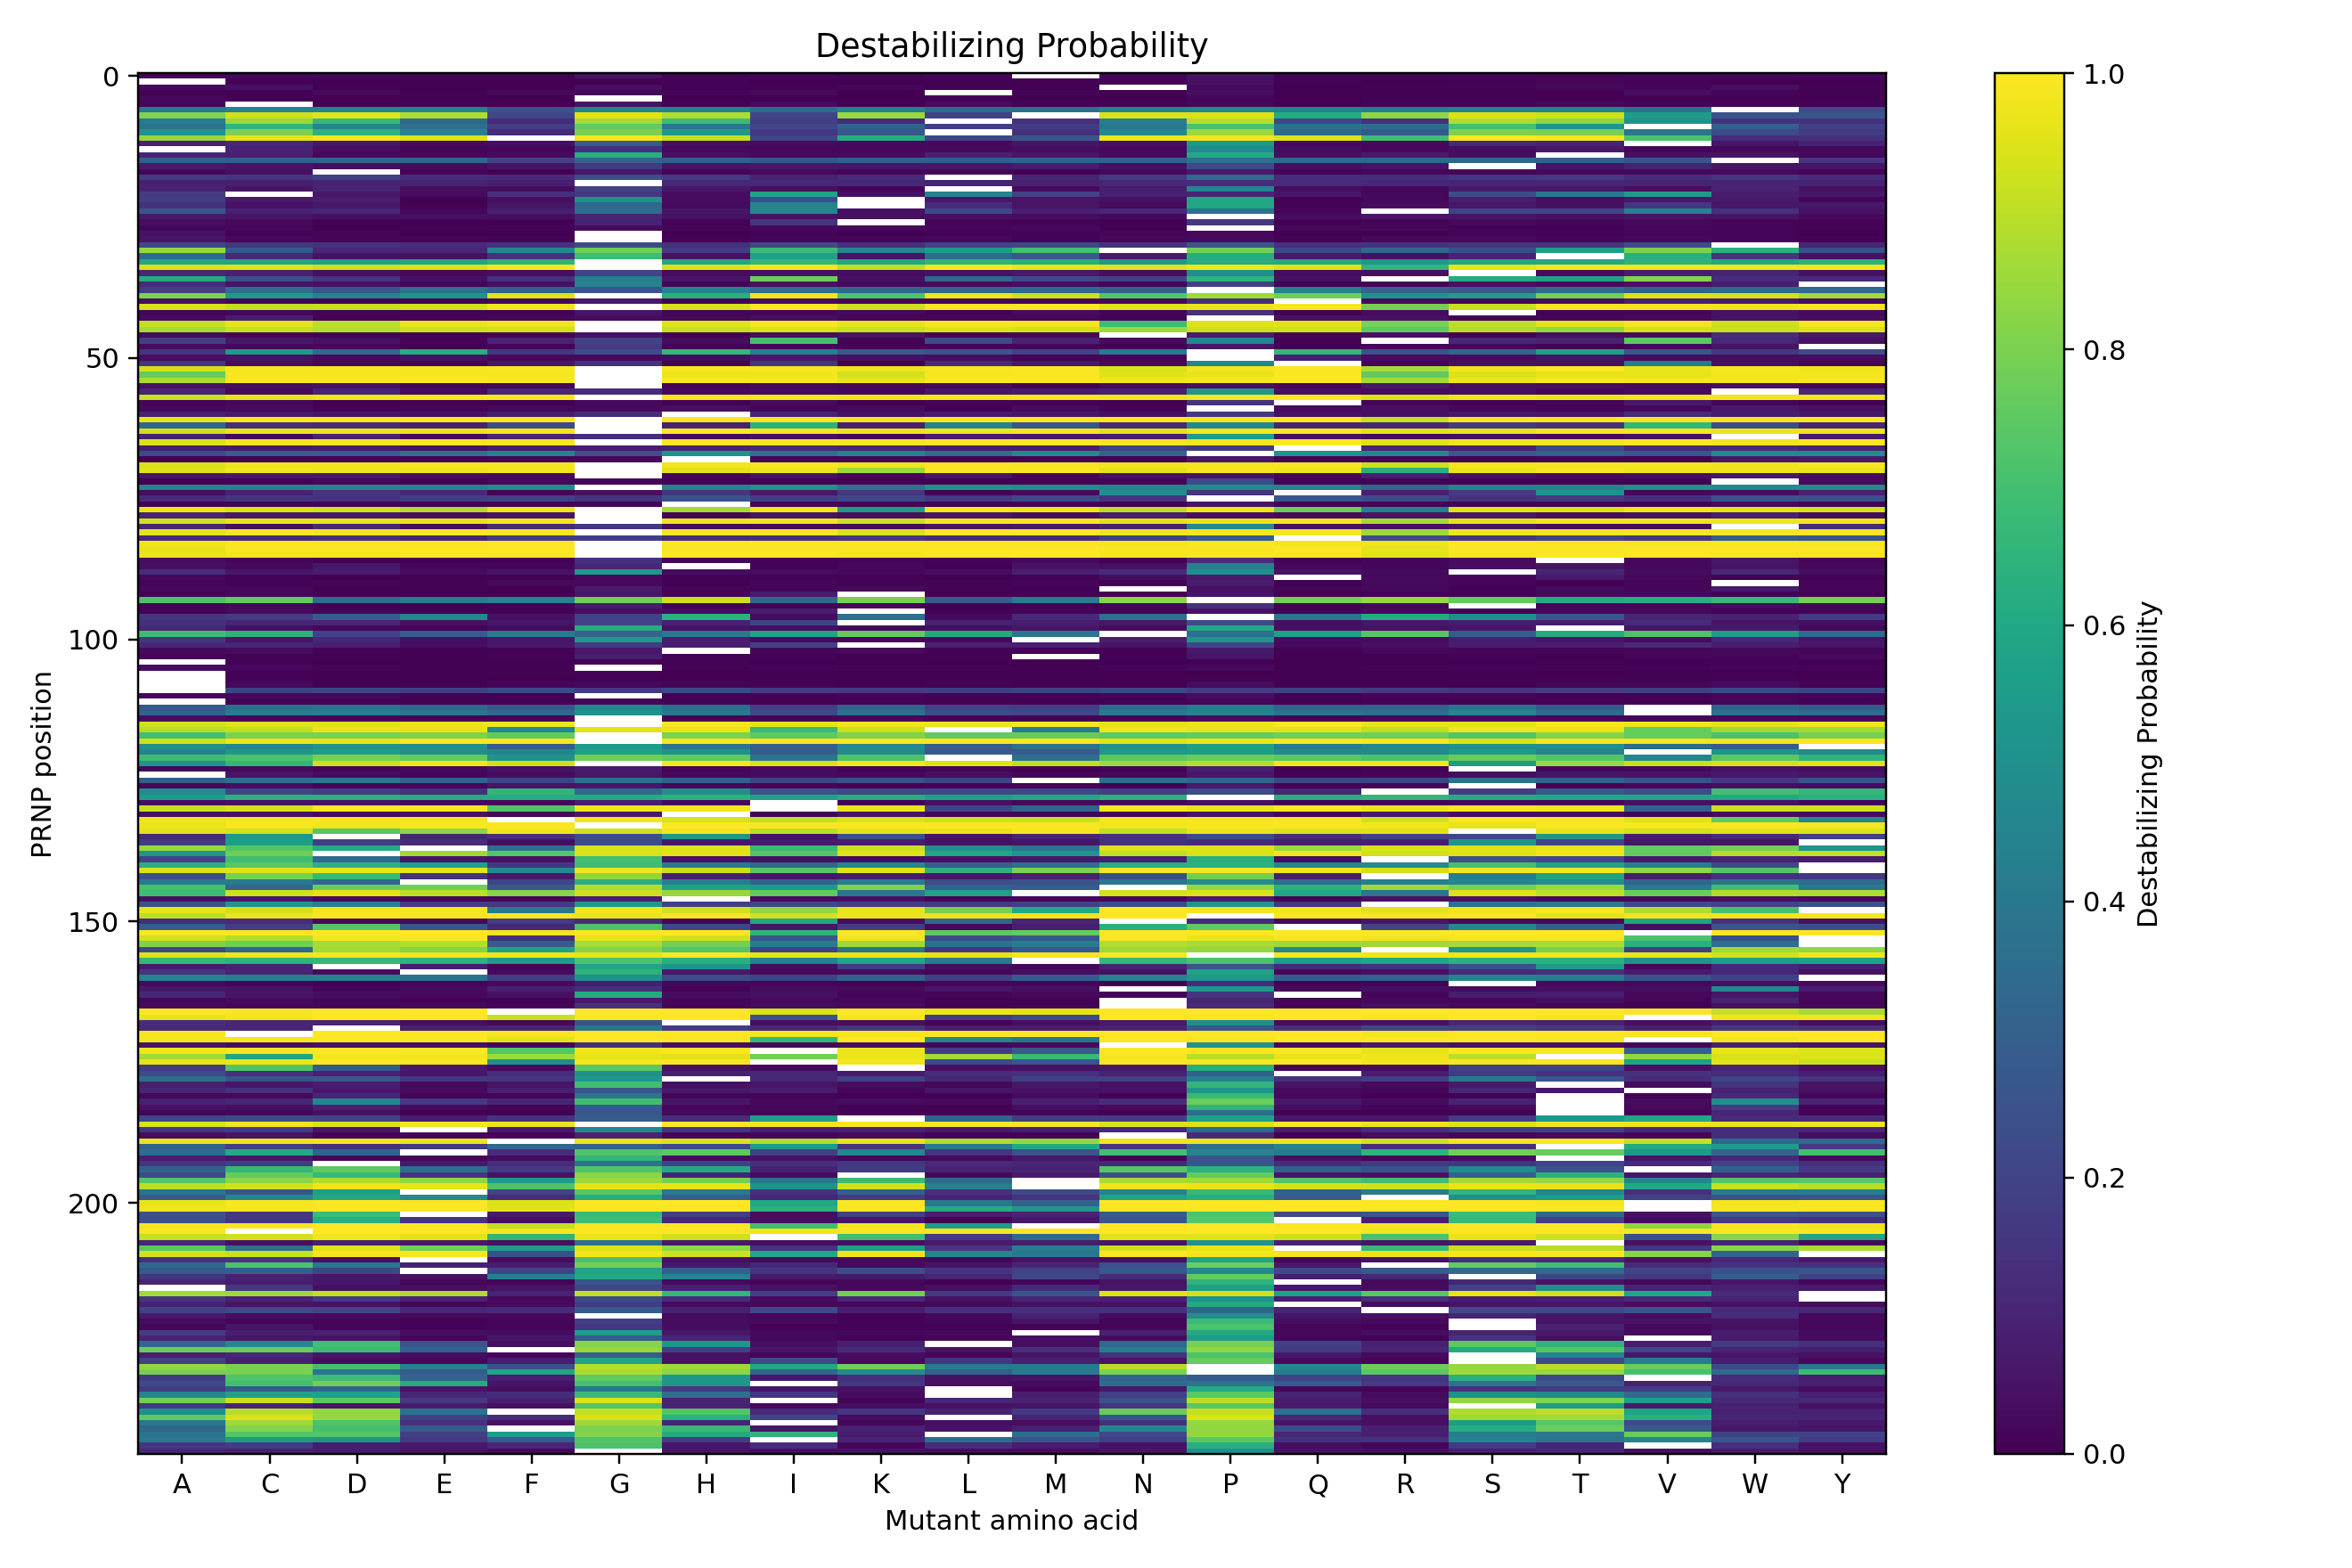

The data file committed next to this chart (first rows):
position, A, C, D, E, F, G, H, I, K, L, M, N, P, Q, R, S, T, V, W, Y
1, 0.01712, 0.02153, 0.01813, 0.009893, 0.009217, 0.0497, 0.01005, 0.01206, 0.008256, 0.01505, , 0.01315, 0.04355, 0.006829, 0.008399, 0.0149, 0.01128, 0.01784, 0.01798, 0.02006
2, , 0.01067, 0.0009909, 0.0009909, 0.001594, 0.004514, 0.01036, 0.003756, 0.00265, 0.005684, 0.0, 0.0, 0.04003, 0.004919, 0.001325, 0.005599, 0.01728, 0.01135, 0.001782, 0.0009909
3, 0.02402, 0.04297, 0.009996, 0.003107, 0.003138, 0.04054, 0.005152, 0.01081, 0.01251, 0.004317, 0.00366, , 0.03107, 0.002459, 0.01081, 0.01088, 0.02075, 0.01813, 0.0373, 0.006806
4, 0.009822, 0.006312, 0.02609, 0.004295, 0.02186, 0.01981, 0.01552, 0.02716, 0.002316, , 0.01558, 0.001982, 0.04183, 0.001325, 0.0009909, 0.0009909, 0.003196, 0.03768, 0.01231, 0.005432
5, 0.02075, 0.00435, 0.003325, 0.004006, 0.00288, , 0.0007913, 0.003215, 0.001325, 0.003215, 0.003215, 0.002857, 0.01634, 0.001325, 0.004245, 0.005339, 0.002316, 0.004474, 0.005531, 0.001982
6, 0.01754, , 0.0, 0.008082, 0.005815, 0.0539, 0.007217, 0.0278, 0.007375, 0.02823, 0.007279, 0.004975, 0.0208, 0.001325, 0.01071, 0.0098, 0.02624, 0.01437, 0.01109, 0.00469
7, 0.4003, 0.4438, 0.4531, 0.4493, 0.2603, 0.4479, 0.4458, 0.3534, 0.4332, 0.3576, 0.3647, 0.4476, 0.4626, 0.4497, 0.4254, 0.4434, 0.4482, 0.3689, , 0.2267
8, 0.8047, 0.927, 0.954, 0.8783, 0.2118, 0.9546, 0.876, 0.2049, 0.8451, 0.1962, , 0.9422, 0.9456, 0.6112, 0.8314, 0.9451, 0.9253, 0.5538, 0.2589, 0.2692
9, 0.4118, 0.848, 0.6718, 0.3463, 0.1216, 0.8634, 0.6862, 0.1818, 0.1221, , 0.1348, 0.424, 0.8894, 0.2139, 0.1413, 0.8773, 0.8295, 0.5171, 0.1421, 0.1412
10, 0.383, 0.6583, 0.4591, 0.3691, 0.18, 0.76, 0.3962, 0.2133, 0.3162, 0.1816, 0.1763, 0.4118, 0.714, 0.3753, 0.3492, 0.704, 0.5262, , 0.3052, 0.194
11, 0.52, 0.8023, 0.6471, 0.4447, 0.1242, 0.798, 0.5448, 0.1585, 0.2728, , 0.1365, 0.4706, 0.8484, 0.344, 0.2739, 0.8022, 0.7938, 0.394, 0.2327, 0.1704
12, 0.8427, 0.9601, 0.9871, 0.9568, , 0.9854, 0.9104, 0.2091, 0.6204, 0.2073, 0.2746, 0.9743, 0.9777, 0.9515, 0.6921, 0.9924, 0.984, 0.7213, 0.1322, 0.1457
13, 0.088, 0.1102, 0.06213, 0.0248, 0.03819, 0.2808, 0.04186, 0.02869, 0.02202, 0.02107, 0.05386, 0.03676, 0.5332, 0.02087, 0.02085, 0.112, 0.0926, , 0.05634, 0.09017
14, , 0.1002, 0.04081, 0.01838, 0.01634, 0.1333, 0.0267, 0.02267, 0.02262, 0.02699, 0.03553, 0.02499, 0.485, 0.03352, 0.01957, 0.03733, 0.07003, 0.01624, 0.02194, 0.02
15, 0.1039, 0.08595, 0.02586, 0.021, 0.02743, 0.6293, 0.04097, 0.03026, 0.0315, 0.08933, 0.05107, 0.02431, 0.6048, 0.04166, 0.07275, 0.03869, , 0.04614, 0.04863, 0.01588
16, 0.2988, 0.3047, 0.327, 0.3323, 0.1957, 0.3132, 0.3021, 0.2599, 0.3043, 0.2902, 0.3232, 0.3065, 0.3746, 0.3428, 0.3401, 0.3387, 0.3104, 0.26, , 0.1565
17, 0.06957, 0.05389, 0.03529, 0.0341, 0.05495, 0.1733, 0.05447, 0.0636, 0.05863, 0.05989, 0.07796, 0.04582, 0.2251, 0.03866, 0.05689, , 0.05788, 0.09647, 0.05775, 0.0516
18, 0.01816, 0.04476, , 0.01496, 0.004767, 0.06349, 0.01225, 0.02545, 0.01633, 0.01934, 0.002754, 0.02192, 0.07266, 0.01066, 0.0199, 0.01382, 0.02322, 0.02227, 0.02353, 0.009848
19, 0.1747, 0.1582, 0.1931, 0.125, 0.1191, 0.2349, 0.1663, 0.09252, 0.121, , 0.1035, 0.1708, 0.3417, 0.124, 0.1263, 0.1627, 0.1666, 0.1298, 0.1569, 0.1177
20, 0.08664, 0.08925, 0.1003, 0.09944, 0.08522, , 0.1155, 0.1117, 0.1158, 0.09532, 0.0907, 0.1119, 0.1238, 0.1237, 0.1105, 0.1016, 0.1085, 0.09827, 0.09678, 0.09985
21, 0.09977, 0.05391, 0.1066, 0.0369, 0.03234, 0.1999, 0.06099, 0.03795, 0.01864, , 0.02977, 0.07728, 0.4447, 0.03624, 0.02134, 0.06737, 0.06566, 0.03782, 0.09989, 0.04461
22, 0.1793, , 0.0648, 0.03481, 0.1358, 0.1615, 0.03301, 0.5776, 0.04133, 0.4541, 0.1946, 0.0887, 0.1027, 0.06027, 0.02082, 0.2269, 0.3962, 0.5533, 0.07497, 0.06401
23, 0.1813, 0.06712, 0.07456, 0.003154, 0.03907, 0.51, 0.03506, 0.2414, , 0.05862, 0.0576, 0.04612, 0.5929, 0.004414, 0.0196, 0.07882, 0.04094, 0.0661, 0.07144, 0.01547
24, 0.1454, 0.04989, 0.06491, 0.007038, 0.05908, 0.3436, 0.02995, 0.456, , 0.1216, 0.05095, 0.03138, 0.5984, 0.008489, 0.03033, 0.06515, 0.04104, 0.1622, 0.06288, 0.0647
25, 0.2656, 0.09126, 0.1055, 0.01965, 0.08831, 0.3547, 0.05746, 0.4764, 0.03975, 0.2178, 0.08561, 0.1117, 0.3744, 0.01578, , 0.201, 0.2, 0.4453, 0.1406, 0.05055
26, 0.06889, 0.05147, 0.04174, 0.04446, 0.03525, 0.1039, 0.04449, 0.05069, 0.03933, 0.04286, 0.03877, 0.02579, , 0.03774, 0.06137, 0.05572, 0.04052, 0.05353, 0.05456, 0.02624
27, 0.03603, 0.02375, 0.01154, 0.004484, 0.005979, 0.09584, 0.009934, 0.1494, , 0.0181, 0.01051, 0.005325, 0.1584, 0.004316, 0.01378, 0.02712, 0.01507, 0.02601, 0.01251, 0.009663
28, 0.01489, 0.02143, 0.003783, 0.01082, 0.01002, 0.03124, 0.01414, 0.02654, 0.01957, 0.01801, 0.02282, 0.003914, , 0.0204, 0.02308, 0.005182, 0.008088, 0.02219, 0.01635, 0.008274
29, 0.04841, 0.008411, 0.01571, 0.006796, 0.003826, , 0.003643, 0.01061, 0.001191, 0.008154, 0.01119, 0.01826, 0.02124, 0.001662, 0.005436, 0.01759, 0.00856, 0.01491, 0.0131, 0.002785
30, 0.0568, 0.02039, 0.01716, 0.01451, 0.009802, , 0.00621, 0.01929, 0.01475, 0.02011, 0.007711, 0.02109, 0.02384, 0.007865, 0.02361, 0.02391, 0.01278, 0.02176, 0.01812, 0.008405
31, 0.2193, 0.163, 0.1426, 0.1269, 0.1459, 0.2193, 0.1351, 0.2217, 0.1379, 0.2029, 0.2183, 0.1464, 0.2763, 0.1398, 0.1464, 0.1551, 0.1499, 0.2337, , 0.1003
32, 0.8414, 0.2761, 0.1115, 0.1079, 0.4653, 0.7805, 0.1743, 0.6813, 0.4642, 0.5522, 0.7016, , 0.7853, 0.2186, 0.3339, 0.2402, 0.5672, 0.8041, 0.6398, 0.2446
33, 0.3505, 0.1155, 0.04697, 0.04504, 0.1427, 0.6913, 0.04984, 0.5728, 0.05184, 0.3516, 0.2734, 0.06892, 0.6202, 0.06719, 0.04048, 0.09411, , 0.6324, 0.1495, 0.04331
34, 0.6015, 0.5892, 0.5639, 0.5917, 0.6508, , 0.5939, 0.6657, 0.6016, 0.6553, 0.6301, 0.5334, 0.6226, 0.6069, 0.5316, 0.6005, 0.6125, 0.6452, 0.6025, 0.6425
35, 0.9469, 0.9512, 0.9236, 0.944, 0.9891, , 0.9477, 0.9883, 0.906, 0.9894, 0.9697, 0.9515, 0.9768, 0.9507, 0.6585, 0.9627, 0.9869, 0.9853, 0.977, 0.9853
36, 0.1091, 0.08758, 0.04092, 0.02719, 0.03822, 0.207, 0.02977, 0.05074, 0.03223, 0.04715, 0.06605, 0.03943, 0.4975, 0.03598, 0.03747, , 0.03086, 0.07732, 0.09559, 0.04456
37, 0.614, 0.2446, 0.1547, 0.04427, 0.1343, 0.4209, 0.05207, 0.7797, 0.04208, 0.3296, 0.2256, 0.1936, 0.6468, 0.04503, , 0.6103, 0.5723, 0.813, 0.1301, 0.1193
38, 0.1231, 0.05304, 0.04468, 0.01522, 0.04564, 0.4421, 0.009963, 0.04516, 0.02062, 0.03032, 0.03551, 0.01555, 0.1844, 0.006642, 0.01447, 0.04491, 0.03175, 0.04803, 0.08092, 
39, 0.1839, 0.3592, 0.2649, 0.3718, 0.3096, 0.2608, 0.4516, 0.3612, 0.3362, 0.3238, 0.33, 0.3016, , 0.4475, 0.3138, 0.2787, 0.3602, 0.3055, 0.33, 0.3448
40, 0.8066, 0.5433, 0.4436, 0.5173, 0.9531, , 0.6277, 0.9771, 0.7235, 0.9743, 0.9228, 0.7327, 0.8569, 0.7779, 0.5147, 0.5599, 0.7887, 0.948, 0.9312, 0.8633
41, 0.03759, 0.01653, 0.003386, 0.002061, 0.02037, 0.06641, 0.006377, 0.03293, 0.01289, 0.01587, 0.01458, 0.02042, 0.1328, , 0.02949, 0.01728, 0.03885, 0.08789, 0.06983, 0.03482
42, 0.9378, 0.9078, 0.9159, 0.9333, 0.9794, , 0.9389, 0.9943, 0.9292, 0.9932, 0.9913, 0.9517, 0.9703, 0.9857, 0.79, 0.9165, 0.9857, 0.9806, 0.9775, 0.9886
43, 0.01204, 0.02297, 0.009769, 0.009902, 0.0104, 0.05299, 0.01215, 0.01655, 0.02309, 0.006685, 0.02842, 0.009136, 0.1342, 0.006092, 0.02759, , 0.00967, 0.01846, 0.04891, 0.03021
44, 0.02931, 0.07993, 0.00701, 0.01166, 0.02084, 0.03366, 0.02126, 0.03957, 0.01794, 0.01823, 0.01323, 0.006017, , 0.04306, 0.0447, 0.006914, 0.01886, 0.0237, 0.04966, 0.03593
45, 0.9129, 0.962, 0.8994, 0.9684, 0.9794, , 0.9513, 0.9882, 0.9611, 0.9882, 0.9808, 0.6898, 0.9565, 0.9555, 0.7983, 0.8993, 0.9607, 0.981, 0.9253, 0.9857
46, 0.8734, 0.911, 0.8842, 0.9249, 0.9298, , 0.9121, 0.9443, 0.917, 0.9431, 0.9365, 0.854, 0.9196, 0.9276, 0.7502, 0.8816, 0.8435, 0.9336, 0.9193, 0.9482
47, 0.03062, 0.01624, 0.008897, 0.01021, 0.009079, 0.04773, 0.005147, 0.04293, 0.04713, 0.01523, 0.0209, , 0.07601, 0.01244, 0.04147, 0.005004, 0.03647, 0.03219, 0.1276, 0.06925
48, 0.1913, 0.06617, 0.0457, 0.009664, 0.09389, 0.2049, 0.03486, 0.7033, 0.006138, 0.2235, 0.09756, 0.02915, 0.4582, 0.01048, , 0.108, 0.09527, 0.7437, 0.1097, 0.04616
49, 0.02806, 0.02113, 0.02187, 0.007159, 0.01819, 0.1676, 0.008746, 0.017, 0.008315, 0.01251, 0.01835, 0.003735, 0.06949, 0.006873, 0.01834, 0.02108, 0.006269, 0.02281, 0.05271, 
50, 0.1508, 0.5442, 0.3444, 0.6239, 0.1632, 0.2389, 0.6657, 0.428, 0.2842, 0.2654, 0.1934, 0.4102, , 0.6641, 0.2573, 0.332, 0.5728, 0.2703, 0.1634, 0.2329
51, 0.03756, 0.05011, 0.02385, 0.04044, 0.02209, 0.02486, 0.03341, 0.06691, 0.04535, 0.03364, 0.01031, 0.01646, , 0.09157, 0.03464, 0.02783, 0.05134, 0.03287, 0.03564, 0.03232
52, 0.1587, 0.03316, 0.01762, 0.0162, 0.05992, 0.1462, 0.00627, 0.1552, 0.002101, 0.1218, 0.06651, 0.02551, 0.4576, , 0.008797, 0.04369, 0.04526, 0.4093, 0.04666, 0.01442
53, 0.9354, 0.9864, 0.984, 0.988, 0.9936, , 0.992, 0.9919, 0.9755, 0.9919, 0.9938, 0.9448, 0.982, 0.9932, 0.8673, 0.9766, 0.9967, 0.9693, 0.9873, 0.9789
54, 0.7632, 0.9852, 0.9859, 0.9851, 0.9881, , 0.9748, 0.9777, 0.9309, 0.9859, 0.9901, 0.954, 0.9676, 0.9941, 0.7552, 0.9446, 0.968, 0.9642, 0.9777, 0.9822
55, 0.8762, 0.9957, 0.9951, 0.9979, 0.9935, , 0.9927, 0.9943, 0.972, 0.9945, 0.9951, 0.977, 0.9897, 0.9994, 0.865, 0.9755, 0.9928, 0.9904, 0.9831, 0.9941
56, 0.04503, 0.03634, 0.04898, 0.01835, 0.0143, , 0.01327, 0.02563, 0.01745, 0.02864, 0.005441, 0.03048, 0.04217, 0.01202, 0.06299, 0.03802, 0.02796, 0.02024, 0.03583, 0.01787
57, 0.09798, 0.02413, 0.1011, 0.0293, 0.1078, 0.1267, 0.02616, 0.02787, 0.01878, 0.05653, 0.0708, 0.0884, 0.5298, 0.04226, 0.02781, 0.03592, 0.01541, 0.03106, , 0.1076
58, 0.9179, 0.9643, 0.9744, 0.9858, 0.9849, , 0.9918, 0.9847, 0.98, 0.9821, 0.9879, 0.977, 0.9882, 0.9931, 0.9422, 0.974, 0.9652, 0.9821, 0.9768, 0.9788
59, 0.01553, 0.02247, 0.00624, 0.004144, 0.003204, 0.02354, 0.004111, 0.03082, 0.002599, 0.01541, 0.009404, 0.00769, 0.1484, , 0.0123, 0.008426, 0.01908, 0.07014, 0.01373, 0.001555
60, 0.02068, 0.02998, 0.009621, 0.01478, 0.02094, 0.02644, 0.03623, 0.01553, 0.02761, 0.005424, 0.03054, 0.01016, , 0.03034, 0.04291, 0.02202, 0.01211, 0.02153, 0.06843, 0.04348
... 185 more rows
